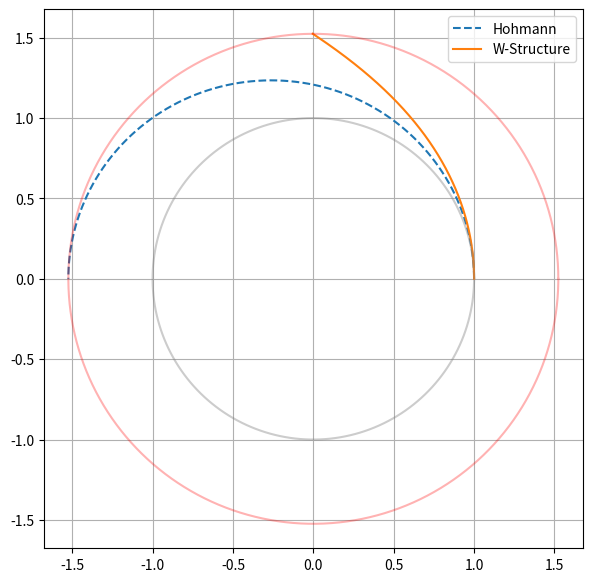

Write Python code to recreate this figure.
import numpy as np
import math
import matplotlib.pyplot as plt

MU = 1.0
R_E = 1.0
R_M = 1.524
U_E = 1.0
U_M = 1.0 / R_M

YEAR_IN_UNITS = 2.0 * math.pi
TIME_UNIT_DAYS = 365.25 / YEAR_IN_UNITS

def hohmann_transfer():
    r1 = R_E
    r2 = R_M
    a_t = 0.5 * (r1 + r2)
    e_t = (r2 - r1) / (r2 + r1)
    n_t = math.sqrt(MU / a_t**3)

    E_arr = np.linspace(0.0, math.pi, 400)
    r_arr = a_t * (1.0 - e_t * np.cos(E_arr))
    cos_f = (np.cos(E_arr) - e_t) / (1.0 - e_t * np.cos(E_arr))
    sin_f = (np.sqrt(1.0 - e_t**2) * np.sin(E_arr)) / (1.0 - e_t * np.cos(E_arr))
    f_arr = np.arctan2(sin_f, cos_f)
    M_arr = E_arr - e_t * np.sin(E_arr)
    t_arr = M_arr / n_t
    t_arr -= t_arr[0]

    x_arr = r_arr * np.cos(f_arr)
    y_arr = r_arr * np.sin(f_arr)

    return {"t": t_arr, "x": x_arr, "y": y_arr, "T": t_arr[-1]}

H_W = 2.805001
J_W = 1.9

def integrate_W_transfer(dt=1e-3):
    t = 0.0
    u = U_E
    phi = 0.0

    t_list = [t]
    u_list = [u]
    phi_list = [phi]

    while u > U_M:
        rad = 2.0 * H_W - 2.0 * u - J_W**2
        if rad < 0:
            break

        du = -u**2 * math.sqrt(rad)
        dphi = J_W * u**2

        u2 = u + 0.5 * dt * du
        rad2 = 2.0 * H_W - 2.0 * u2 - J_W**2
        du2 = -u2**2 * math.sqrt(max(rad2,0))
        dphi2 = J_W * (u2**2)

        u3 = u + 0.5 * dt * du2
        rad3 = 2.0 * H_W - 2.0 * u3 - J_W**2
        du3 = -u3**2 * math.sqrt(max(rad3,0))
        dphi3 = J_W * (u3**2)

        u4 = u + dt * du3
        rad4 = 2.0 * H_W - 2.0 * u4 - J_W**2
        du4 = -u4**2 * math.sqrt(max(rad4,0))
        dphi4 = J_W * (u4**2)

        u += (dt/6.0)*(du + 2*du2 + 2*du3 + du4)
        phi += (dt/6.0)*(dphi + 2*dphi2 + 2*dphi3 + dphi4)
        t += dt

        t_list.append(t)
        u_list.append(u)
        phi_list.append(phi)

        if t > 10.0:
            break

    t_arr = np.array(t_list)
    u_arr = np.array(u_list)
    phi_arr = np.array(phi_list)
    r_arr = 1.0 / u_arr

    x_arr = r_arr * np.cos(phi_arr)
    y_arr = r_arr * np.sin(phi_arr)

    return {"t": t_arr, "x": x_arr, "y": y_arr, "T": t_arr[-1]}

def main():
    hoh = hohmann_transfer()
    T_classic = hoh["T"]
    days_classic = T_classic * TIME_UNIT_DAYS

    w = integrate_W_transfer()
    T_W = w["T"]
    days_W = T_W * TIME_UNIT_DAYS

    print("=== Classical Hohmann Transfer ===")
    print(f"T_classic = {days_classic:.2f} days")
    print("=== W-Structure Transfer ===")
    print(f"T_W       = {days_W:.2f} days")
    print(f"Ratio T_W / T_classic = {T_W/T_classic:.3f}")

    plt.figure(figsize=(7,7))
    plt.plot(hoh["x"], hoh["y"], "--", label="Hohmann")
    plt.plot(w["x"], w["y"], label="W-Structure")

    theta = np.linspace(0, 2*math.pi, 400)
    plt.plot(R_E*np.cos(theta), R_E*np.sin(theta), "gray", alpha=0.4)
    plt.plot(R_M*np.cos(theta), R_M*np.sin(theta), "red", alpha=0.3)

    plt.gca().set_aspect("equal")
    plt.grid(True)
    plt.legend()
    plt.show()

if __name__ == "__main__":
    main()
